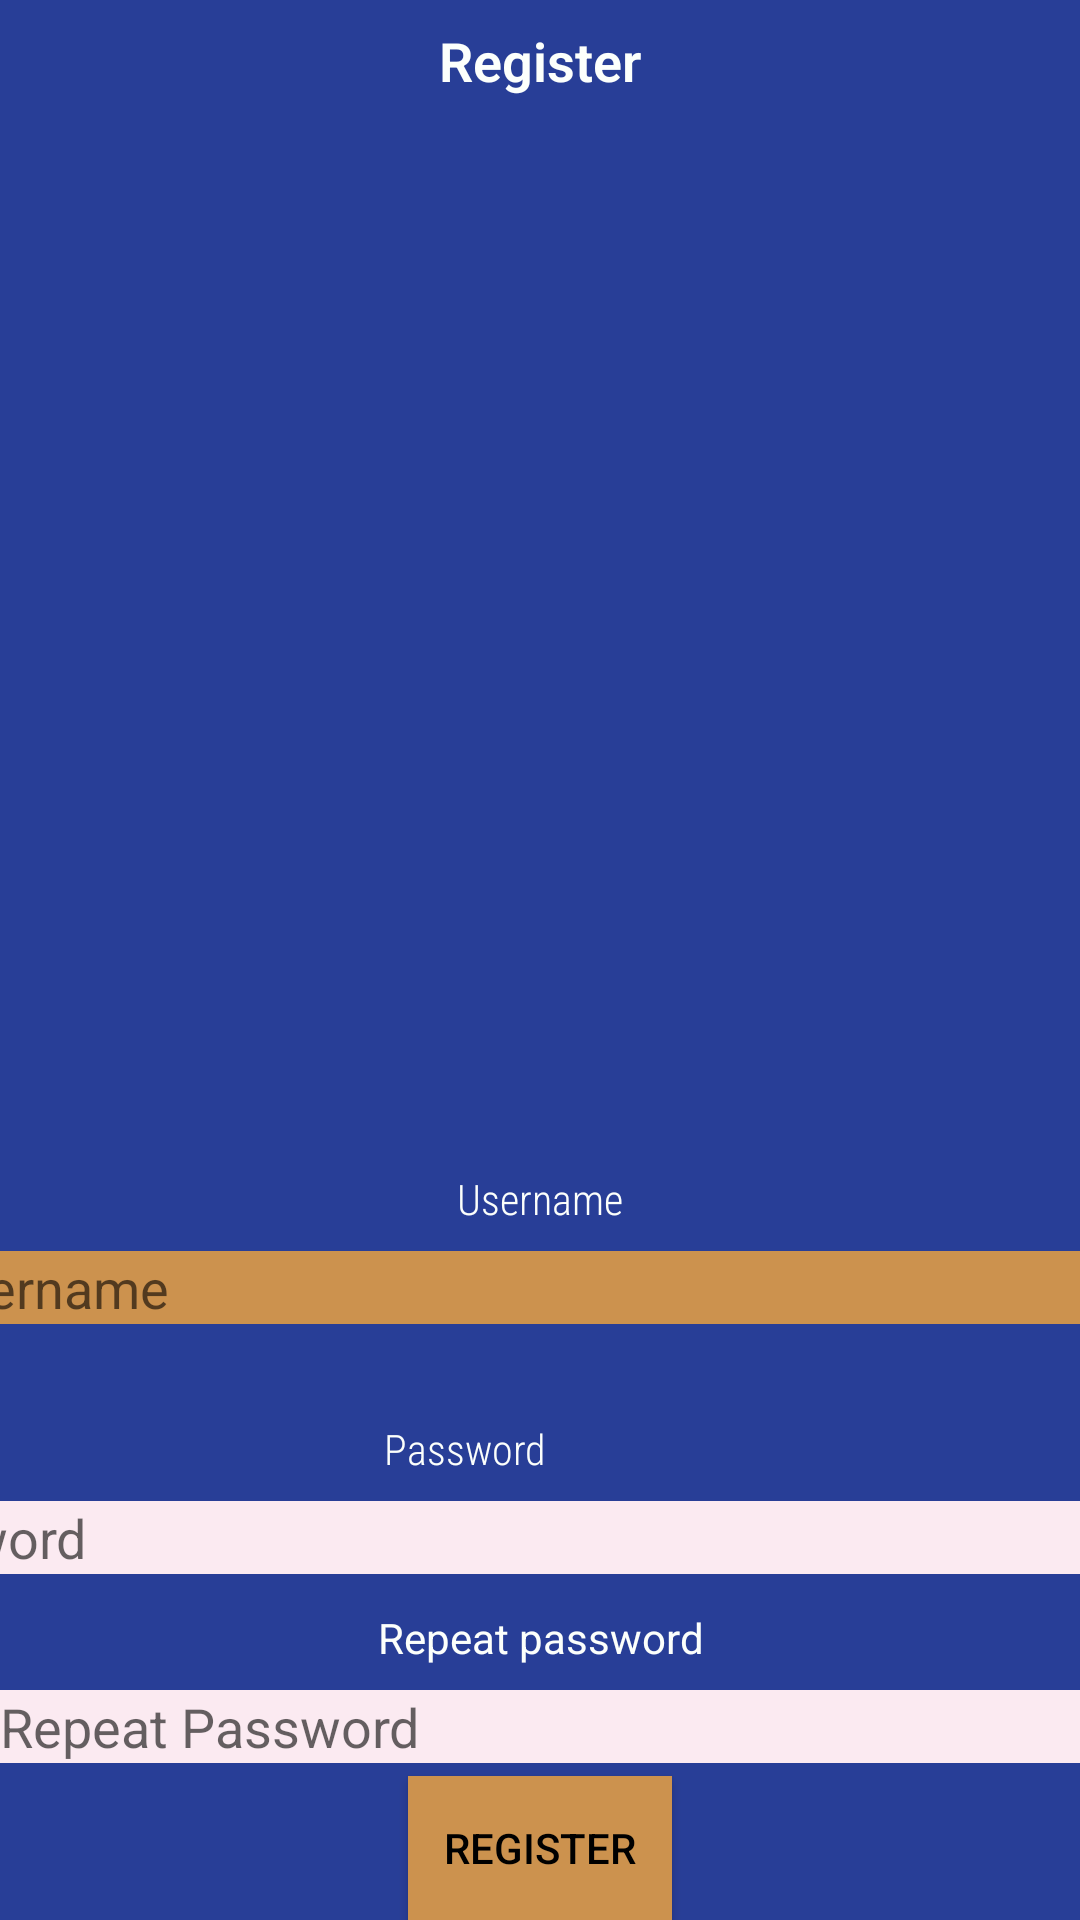

This screen was rendered from an Android layout file. Write that file and the resources it references.
<!-- AndroidManifest.xml: application theme AppTheme -->
<!-- res/layout/fragment_register.xml -->
<?xml version="1.0" encoding="utf-8"?>
<layout xmlns:android="http://schemas.android.com/apk/res/android"
    xmlns:app="http://schemas.android.com/apk/res-auto"
    xmlns:tools="http://schemas.android.com/tools">

    <data>
        <variable
            name="registerViewModel"
            type="com.example.starsign.register.RegisterViewModel"/>
    </data>

    <FrameLayout
        android:layout_width="match_parent"
        android:layout_height="match_parent"
        android:background="@color/darkblue"
        tools:context=".register.RegisterFragment">

        <androidx.constraintlayout.widget.ConstraintLayout
            android:layout_width="wrap_content"
            android:layout_height="wrap_content"
            android:layout_marginTop="350dp"
            app:layout_constraintTop_toTopOf="parent"
            tools:layout_editor_absoluteX="0dp">

            <TextView
                android:id="@+id/usernamelabel"
                android:layout_width="411dp"
                android:layout_height="wrap_content"
                android:layout_marginTop="40dp"
                android:gravity="center"
                android:text="@string/usernamelabel"
                android:textColor="#FCFFFC"
                android:textColorHint="#F3FFF3"
                app:fontFamily="sans-serif-condensed-light"
                app:layout_constraintEnd_toEndOf="parent"
                app:layout_constraintStart_toStartOf="parent"
                app:layout_constraintTop_toTopOf="parent" />

            <EditText
                android:id="@+id/usernamefield"
                android:layout_width="411dp"
                android:layout_height="wrap_content"
                android:layout_marginTop="8dp"
                android:autofillHints="@string/usernamehints"
                android:background="@color/gold"
                android:ems="10"
                android:gravity="start"
                android:hint="@string/usernamelabel"
                android:inputType="textPersonName"
                android:textColor="#04150E"
                android:textColorLink="#D81B60"
                app:layout_constraintEnd_toEndOf="parent"
                app:layout_constraintStart_toStartOf="parent"
                app:layout_constraintTop_toBottomOf="@+id/usernamelabel"
                tools:targetApi="o" />

            <TextView
                android:id="@+id/passwordlabel"
                android:layout_width="411dp"
                android:layout_height="wrap_content"
                android:layout_marginTop="32dp"
                android:gravity="center"
                android:text="@string/passwordlabel"
                android:textColor="#FCFFFC"
                android:textColorHint="#F3FFF3"
                app:fontFamily="sans-serif-condensed-light"
                app:layout_constraintEnd_toEndOf="parent"
                app:layout_constraintHorizontal_bias="1.0"
                app:layout_constraintStart_toStartOf="parent"
                app:layout_constraintTop_toBottomOf="@+id/usernamefield" />

            <Button
                android:id="@+id/registratebutton"
                android:layout_width="wrap_content"
                android:layout_height="wrap_content"
                style="@style/menuTheme"
                android:text="@string/registerlabel"
                android:textColor="#000000"
                app:layout_constraintBottom_toBottomOf="parent"
                app:layout_constraintEnd_toEndOf="parent"
                app:layout_constraintStart_toStartOf="parent" />

            <EditText
                android:id="@+id/passwordfield"
                android:layout_width="411dp"
                android:layout_height="wrap_content"
                android:layout_marginTop="8dp"
                android:autofillHints="@string/passwordhints"
                android:background="@color/pink"
                android:ems="10"
                android:hint="@string/passwordlabel"
                android:inputType="textPassword"
                android:textColor="#030003"
                app:layout_constraintEnd_toEndOf="parent"
                app:layout_constraintHorizontal_bias="1.0"
                app:layout_constraintStart_toStartOf="parent"
                app:layout_constraintTop_toBottomOf="@+id/passwordlabel"
                tools:targetApi="o" />

            <TextView
                android:id="@+id/repeatpasswordlabel"
                android:layout_width="411dp"
                android:layout_height="wrap_content"
                android:gravity="center"
                android:text="@string/repeatpassword"
                android:textColor="#FCFFFC"
                app:layout_constraintBottom_toTopOf="@+id/registratebutton"
                app:layout_constraintEnd_toEndOf="parent"
                app:layout_constraintStart_toStartOf="parent"
                app:layout_constraintTop_toBottomOf="@+id/passwordfield"
                app:layout_constraintVertical_bias="0.24" />

            <EditText
                android:id="@+id/repeatpasswordfield"
                android:layout_width="0dp"
                android:layout_height="wrap_content"
                android:layout_marginTop="8dp"
                android:autofillHints="Repeat Password"
                android:background="@color/pink"
                android:ems="10"
                android:hint="@string/repeat_password"
                android:inputType="textPassword"
                app:layout_constraintEnd_toEndOf="parent"
                app:layout_constraintStart_toStartOf="parent"
                app:layout_constraintTop_toBottomOf="@+id/repeatpasswordlabel" />

            <TextView
                android:id="@+id/errortext"
                android:layout_width="0dp"
                android:layout_height="wrap_content"
                android:textColor="#FFFFAA"
                android:visibility="invisible"
                app:layout_constraintBottom_toTopOf="@+id/registratebutton"
                app:layout_constraintEnd_toEndOf="parent"
                app:layout_constraintStart_toStartOf="parent"
                app:layout_constraintTop_toBottomOf="@+id/repeatpasswordfield" />

        </androidx.constraintlayout.widget.ConstraintLayout>

        <TextView
            android:id="@+id/registratielabel"
            android:layout_width="match_parent"
            android:layout_height="wrap_content"
            android:layout_marginTop="8dp"
            android:gravity="center"
            android:text="@string/registrationlabel"
            android:textColor=" #FCFFFC"
            android:textColorLink="#FCFFFC"
            android:textSize="18sp"
            android:textStyle="bold"
            app:fontFamily="sans-serif-light"
            app:layout_constraintEnd_toEndOf="parent"
            app:layout_constraintStart_toStartOf="parent"
            app:layout_constraintTop_toTopOf="parent" />

    </FrameLayout>
</layout>
<!-- resources referenced by this layout -->
<resources>
  <color name="darkblue">#283E97</color>
  <color name="gold">#CC924E</color>
  <color name="pink">#FBEAF1</color>
  <string name="passwordhints">Use a sequence of common words for your password. </string>
  <string name="passwordlabel">Password</string>
  <string name="registerlabel">Register</string>
  <string name="registrationlabel">Register</string>
  <string name="repeat_password">Repeat Password</string>
  <string name="repeatpassword">Repeat password</string>
  <string name="usernamehints">Write your username here.</string>
  <string name="usernamelabel">Username</string>
  <style name="menuTheme" parent="Widget.AppCompat.Button">
          <item name="android:background">@color/gold</item>
      </style>
  <style name="AppTheme" parent="Theme.AppCompat.Light.DarkActionBar">
          
          <item name="colorPrimary">@color/colorPrimary</item>
          <item name="colorPrimaryDark">@color/colorPrimaryDark</item>
          <item name="colorAccent">@color/colorAccent</item>
      </style>
  <color name="colorPrimary">#008577</color>
  <color name="colorPrimaryDark">#00574B</color>
  <color name="colorAccent">#D81B60</color>
</resources>
